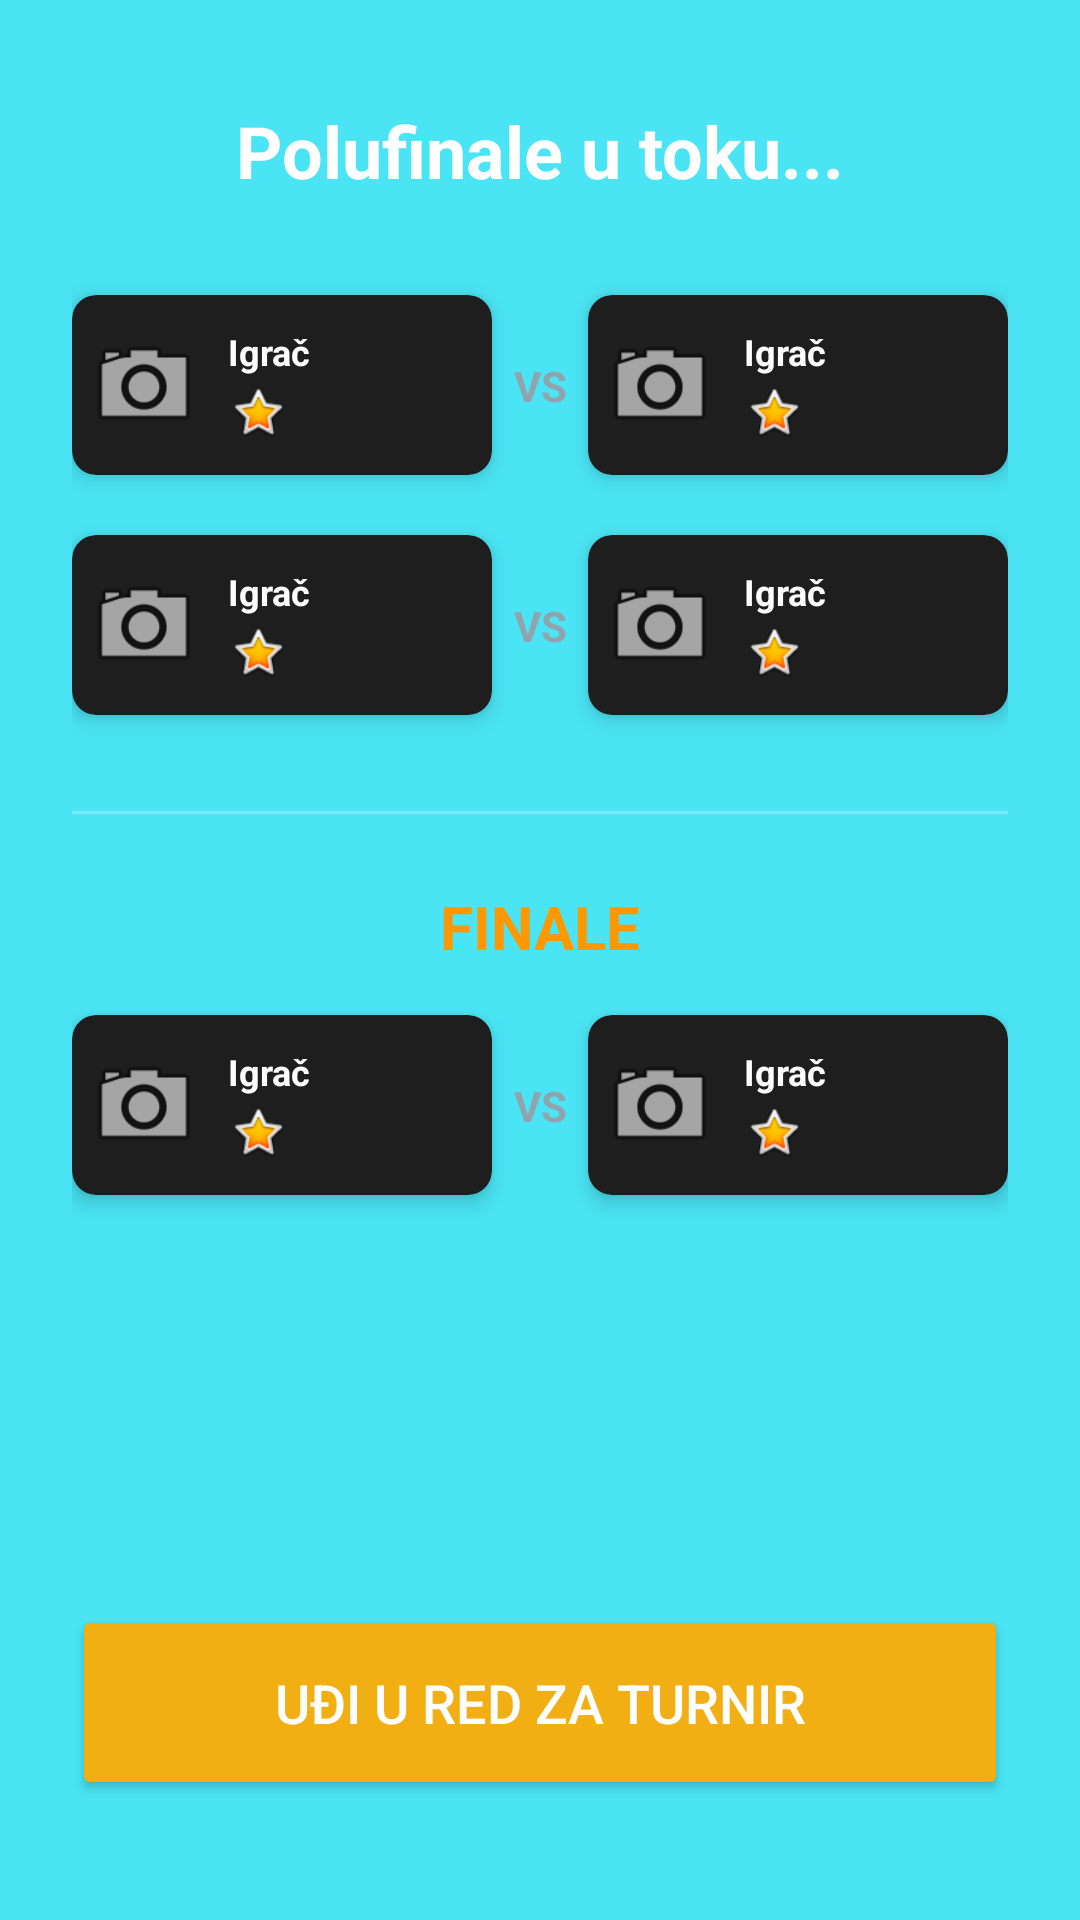

This screen was rendered from an Android layout file. Write that file and the resources it references.
<!-- AndroidManifest.xml: application theme Theme.Slagalica -->
<!-- res/layout/fragment_tournament.xml -->
<?xml version="1.0" encoding="utf-8"?>
<androidx.constraintlayout.widget.ConstraintLayout xmlns:android="http://schemas.android.com/apk/res/android"
    xmlns:app="http://schemas.android.com/apk/res-auto"
    android:layout_width="match_parent"
    android:layout_height="match_parent"
    android:background="@color/AuthBackground"
    android:padding="24dp">

    <TextView
        android:id="@+id/tvTourTitle"
        android:layout_width="wrap_content"
        android:layout_height="wrap_content"
        android:text="Polufinale u toku..."
        android:textColor="@android:color/white"
        android:textSize="24sp"
        android:textStyle="bold"
        android:layout_marginTop="10dp"
        app:layout_constraintTop_toTopOf="parent"
        app:layout_constraintStart_toStartOf="parent"
        app:layout_constraintEnd_toEndOf="parent"/>

    <include
        android:id="@+id/player1"
        layout="@layout/item_tournament_player"
        android:layout_width="140dp"
        android:layout_height="60dp"
        android:layout_marginTop="32dp"
        app:layout_constraintTop_toBottomOf="@id/tvTourTitle"
        app:layout_constraintStart_toStartOf="parent" />

    <TextView
        android:id="@+id/tvVs1"
        android:layout_width="wrap_content"
        android:layout_height="wrap_content"
        android:text="VS"
        android:textColor="#90A4AE"
        android:textStyle="bold"
        app:layout_constraintTop_toTopOf="@id/player1"
        app:layout_constraintBottom_toBottomOf="@id/player1"
        app:layout_constraintStart_toEndOf="@id/player1"
        app:layout_constraintEnd_toStartOf="@id/player2" />

    <include
        android:id="@+id/player2"
        layout="@layout/item_tournament_player"
        android:layout_width="140dp"
        android:layout_height="60dp"
        android:layout_marginTop="32dp"
        app:layout_constraintTop_toBottomOf="@id/tvTourTitle"
        app:layout_constraintEnd_toEndOf="parent" />

    <include
        android:id="@+id/player3"
        layout="@layout/item_tournament_player"
        android:layout_width="140dp"
        android:layout_height="60dp"
        android:layout_marginTop="20dp"
        app:layout_constraintTop_toBottomOf="@id/player1"
        app:layout_constraintStart_toStartOf="@id/player1" />

    <TextView
        android:id="@+id/tvVs2"
        android:layout_width="wrap_content"
        android:layout_height="wrap_content"
        android:text="VS"
        android:textColor="#90A4AE"
        android:textStyle="bold"
        app:layout_constraintTop_toTopOf="@id/player3"
        app:layout_constraintBottom_toBottomOf="@id/player3"
        app:layout_constraintStart_toEndOf="@id/player3"
        app:layout_constraintEnd_toStartOf="@id/player4" />

    <include
        android:id="@+id/player4"
        layout="@layout/item_tournament_player"
        android:layout_width="140dp"
        android:layout_height="60dp"
        android:layout_marginTop="20dp"
        app:layout_constraintTop_toBottomOf="@id/player2"
        app:layout_constraintEnd_toEndOf="@id/player2" />

    <View
        android:id="@+id/divider"
        android:layout_width="match_parent"
        android:layout_height="1dp"
        android:background="#40FFFFFF"
        android:layout_marginTop="32dp"
        app:layout_constraintTop_toBottomOf="@id/player3"/>

    <TextView
        android:id="@+id/tvFinalsTitle"
        android:layout_width="wrap_content"
        android:layout_height="wrap_content"
        android:text="FINALE"
        android:textColor="#FF9800"
        android:textSize="20sp"
        android:textStyle="bold"
        android:layout_marginTop="24dp"
        app:layout_constraintTop_toBottomOf="@id/divider"
        app:layout_constraintStart_toStartOf="parent"
        app:layout_constraintEnd_toEndOf="parent"/>

    <include
        android:id="@+id/finalist1"
        layout="@layout/item_tournament_player"
        android:layout_width="140dp"
        android:layout_height="60dp"
        android:layout_marginTop="16dp"
        app:layout_constraintTop_toBottomOf="@id/tvFinalsTitle"
        app:layout_constraintStart_toStartOf="@id/player1" />

    <TextView
        android:id="@+id/tvVsFinals"
        android:layout_width="wrap_content"
        android:layout_height="wrap_content"
        android:text="VS"
        android:textColor="#90A4AE"
        android:textStyle="bold"
        app:layout_constraintTop_toTopOf="@id/finalist1"
        app:layout_constraintBottom_toBottomOf="@id/finalist1"
        app:layout_constraintStart_toEndOf="@id/finalist1"
        app:layout_constraintEnd_toStartOf="@id/finalist2" />

    <include
        android:id="@+id/finalist2"
        layout="@layout/item_tournament_player"
        android:layout_width="140dp"
        android:layout_height="60dp"
        android:layout_marginTop="16dp"
        app:layout_constraintTop_toBottomOf="@id/tvFinalsTitle"
        app:layout_constraintEnd_toEndOf="@id/player2" />

    <Button
        android:id="@+id/btnJoinQueue"
        style="@style/AuthButton"
        android:layout_width="match_parent"
        android:layout_height="65dp"
        android:text="Uđi u red za turnir"
        android:textSize="18sp"
        android:layout_marginBottom="16dp"
        app:cornerRadius="20dp"
        app:layout_constraintBottom_toTopOf="@id/btnEnterMatch"
        app:layout_constraintStart_toStartOf="parent"
        app:layout_constraintEnd_toEndOf="parent"/>

    <Button
        android:id="@+id/btnEnterMatch"
        style="@style/AuthButton"
        android:backgroundTint="#4CAF50"
        android:layout_width="match_parent"
        android:layout_height="65dp"
        android:text="Uđi u meč"
        android:textSize="18sp"
        android:visibility="gone"
        app:cornerRadius="20dp"
        app:layout_constraintBottom_toBottomOf="parent"
        app:layout_constraintStart_toStartOf="parent"
        app:layout_constraintEnd_toEndOf="parent"/>

</androidx.constraintlayout.widget.ConstraintLayout>
<!-- res/layout/item_tournament_player.xml (included above) -->
<?xml version="1.0" encoding="utf-8"?>
<androidx.cardview.widget.CardView xmlns:android="http://schemas.android.com/apk/res/android"
    xmlns:app="http://schemas.android.com/apk/res-auto"
    android:layout_width="140dp"
    android:layout_height="60dp"
    app:cardBackgroundColor="#1E1E1E"
    app:cardCornerRadius="8dp"
    app:cardElevation="4dp">

    <LinearLayout
        android:layout_width="match_parent"
        android:layout_height="match_parent"
        android:orientation="horizontal"
        android:gravity="center_vertical"
        android:padding="4dp">

        <ImageView
            android:id="@+id/ivTourAvatar"
            android:layout_width="40dp"
            android:layout_height="40dp"
            android:src="@android:drawable/ic_menu_camera" />

        <LinearLayout
            android:layout_width="match_parent"
            android:layout_height="wrap_content"
            android:orientation="vertical"
            android:layout_marginStart="8dp">

            <TextView
                android:id="@+id/tvTourUsername"
                android:layout_width="wrap_content"
                android:layout_height="wrap_content"
                android:text="Igrač"
                android:textColor="#FFFFFF"
                android:textSize="12sp"
                android:textStyle="bold"
                android:maxLines="1"
                android:ellipsize="end"/>

            <ImageView
                android:id="@+id/ivTourLeague"
                android:layout_width="20dp"
                android:layout_height="20dp"
                android:layout_marginTop="2dp"
                android:src="@android:drawable/btn_star_big_on" />
        </LinearLayout>
    </LinearLayout>
</androidx.cardview.widget.CardView>
<!-- resources referenced by this layout -->
<resources>
  <color name="AuthBackground">#4AE4F4</color>
  <style name="AuthButton">
          <item name="android:layout_width">match_parent</item>
          <item name="android:layout_height">55dp</item>
  
          <item name="android:textColor">@android:color/white</item>
  
          <item name="backgroundTint">@color/secondary</item>
          <item name="cornerRadius">18dp</item>
      </style>
  <style name="Theme.Slagalica" parent="Base.Theme.Slagalica" />
  <color name="secondary">#F2AF14</color>
  <style name="Base.Theme.Slagalica" parent="Theme.Material3.DayNight.NoActionBar">
          <item name="android:statusBarColor">#E0E0E0</item>
  
          <item name="android:windowLightStatusBar">true</item>
      </style>
</resources>
